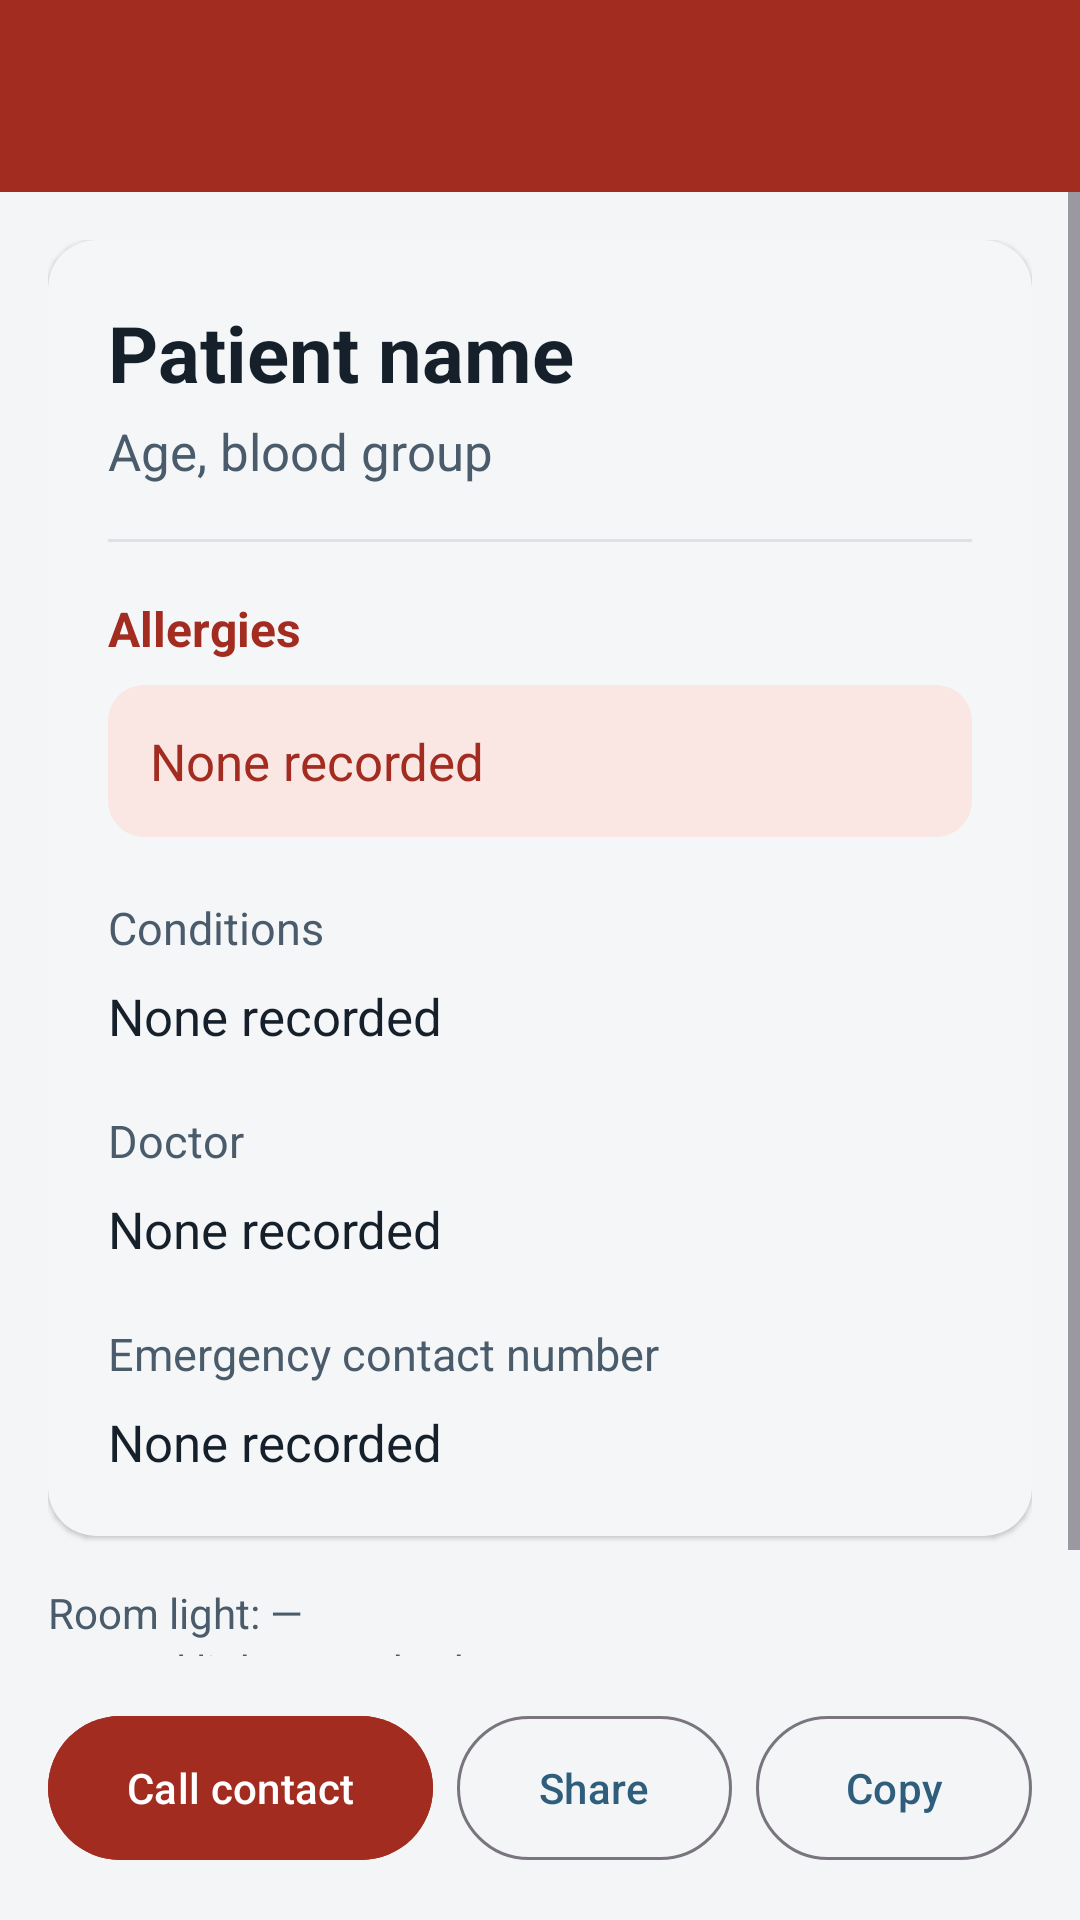

Reconstruct the res/layout file that produces this screen, plus the resources it refers to.
<!-- AndroidManifest.xml: application theme Theme.KinKeeper -->
<!-- res/layout/activity_emergency.xml -->
<?xml version="1.0" encoding="utf-8"?>
<LinearLayout xmlns:android="http://schemas.android.com/apk/res/android"
    xmlns:app="http://schemas.android.com/apk/res-auto"
    android:layout_width="match_parent"
    android:layout_height="match_parent"
    android:background="@color/page"
    android:orientation="vertical">

    <com.google.android.material.appbar.MaterialToolbar
        android:id="@+id/toolbar"
        style="@style/ScreenToolbar"
        android:layout_width="match_parent"
        android:layout_height="?attr/actionBarSize"
        android:background="@color/danger"
        app:navigationIcon="@drawable/ic_back" />

    <ScrollView
        android:layout_width="match_parent"
        android:layout_height="0dp"
        android:layout_weight="1">

        <LinearLayout
            android:layout_width="match_parent"
            android:layout_height="wrap_content"
            android:orientation="vertical"
            android:padding="16dp">

            <com.google.android.material.card.MaterialCardView
                android:id="@+id/cardBody"
                style="@style/CardBase"
                android:layout_width="match_parent"
                android:layout_height="wrap_content">

                <LinearLayout
                    android:layout_width="match_parent"
                    android:layout_height="wrap_content"
                    android:orientation="vertical"
                    android:padding="20dp">

                    <TextView
                        android:id="@+id/textName"
                        android:layout_width="match_parent"
                        android:layout_height="wrap_content"
                        android:text="Patient name"
                        android:textColor="@color/ink"
                        android:textSize="26sp"
                        android:textStyle="bold" />

                    <TextView
                        android:id="@+id/textAgeBlood"
                        android:layout_width="match_parent"
                        android:layout_height="wrap_content"
                        android:layout_marginTop="4dp"
                        android:text="Age, blood group"
                        android:textColor="@color/slate"
                        android:textSize="17sp" />

                    <View
                        android:layout_width="match_parent"
                        android:layout_height="1dp"
                        android:layout_marginTop="18dp"
                        android:layout_marginBottom="18dp"
                        android:background="@color/hairline" />

                    <TextView
                        android:id="@+id/labelAllergies"
                        android:layout_width="match_parent"
                        android:layout_height="wrap_content"
                        android:text="@string/allergies_heading"
                        android:textColor="@color/danger"
                        android:textSize="16sp"
                        android:textStyle="bold" />

                    <TextView
                        android:id="@+id/textAllergies"
                        android:layout_width="match_parent"
                        android:layout_height="wrap_content"
                        android:layout_marginTop="8dp"
                        android:background="@drawable/bg_block_danger"
                        android:padding="14dp"
                        android:text="None recorded"
                        android:textColor="@color/danger"
                        android:textSize="17sp" />

                    <TextView
                        style="@style/SectionLabel"
                        android:layout_width="wrap_content"
                        android:layout_height="wrap_content"
                        android:layout_marginTop="20dp"
                        android:text="@string/p_conditions" />

                    <TextView
                        android:id="@+id/textConditions"
                        android:layout_width="match_parent"
                        android:layout_height="wrap_content"
                        android:text="None recorded"
                        android:textColor="@color/ink"
                        android:textSize="17sp" />

                    <TextView
                        style="@style/SectionLabel"
                        android:layout_width="wrap_content"
                        android:layout_height="wrap_content"
                        android:layout_marginTop="20dp"
                        android:text="@string/p_doctor" />

                    <TextView
                        android:id="@+id/textDoctor"
                        android:layout_width="match_parent"
                        android:layout_height="wrap_content"
                        android:text="None recorded"
                        android:textColor="@color/ink"
                        android:textSize="17sp" />

                    <TextView
                        style="@style/SectionLabel"
                        android:layout_width="wrap_content"
                        android:layout_height="wrap_content"
                        android:layout_marginTop="20dp"
                        android:text="@string/p_contact" />

                    <TextView
                        android:id="@+id/textContact"
                        android:layout_width="match_parent"
                        android:layout_height="wrap_content"
                        android:text="None recorded"
                        android:textColor="@color/ink"
                        android:textSize="17sp" />

                </LinearLayout>
            </com.google.android.material.card.MaterialCardView>

            <TextView
                android:id="@+id/textLight"
                android:layout_width="match_parent"
                android:layout_height="wrap_content"
                android:layout_marginTop="16dp"
                android:text="Room light: —"
                android:textColor="@color/slate"
                android:textSize="14sp" />

            <TextView
                android:id="@+id/textContrastState"
                android:layout_width="match_parent"
                android:layout_height="wrap_content"
                android:layout_marginBottom="8dp"
                android:text="Normal light: standard text"
                android:textColor="@color/slate"
                android:textSize="14sp" />

        </LinearLayout>
    </ScrollView>

    <LinearLayout
        android:layout_width="match_parent"
        android:layout_height="wrap_content"
        android:orientation="horizontal"
        android:padding="16dp">

        <com.google.android.material.button.MaterialButton
            android:id="@+id/buttonCall"
            android:layout_width="0dp"
            android:layout_height="56dp"
            android:layout_weight="1.4"
            android:backgroundTint="@color/danger"
            android:text="@string/call" />

        <com.google.android.material.button.MaterialButton
            android:id="@+id/buttonShare"
            style="@style/Widget.Material3.Button.OutlinedButton"
            android:layout_width="0dp"
            android:layout_height="56dp"
            android:layout_marginStart="8dp"
            android:layout_weight="1"
            android:text="@string/share" />

        <com.google.android.material.button.MaterialButton
            android:id="@+id/buttonCopy"
            style="@style/Widget.Material3.Button.OutlinedButton"
            android:layout_width="0dp"
            android:layout_height="56dp"
            android:layout_marginStart="8dp"
            android:layout_weight="1"
            android:text="@string/copy" />
    </LinearLayout>
</LinearLayout>
<!-- resources referenced by this layout -->
<resources>
  <color name="danger">#A32C21</color>
  <color name="hairline">#DCE2E8</color>
  <color name="ink">#16202B</color>
  <color name="page">#F3F5F7</color>
  <color name="slate">#4A5B6B</color>
  <!-- drawable bg_block_danger (drawable) -->
  <?xml version="1.0" encoding="utf-8"?>
  <shape xmlns:android="http://schemas.android.com/apk/res/android" android:shape="rectangle">
      <solid android:color="@color/danger_tint" />
      <corners android:radius="12dp" />
  </shape>
  <string name="allergies_heading">Allergies</string>
  <string name="call">Call contact</string>
  <string name="copy">Copy</string>
  <string name="p_conditions">Conditions</string>
  <string name="p_contact">Emergency contact number</string>
  <string name="p_doctor">Doctor</string>
  <string name="share">Share</string>
  <style name="CardBase" parent="Widget.Material3.CardView.Elevated">
          <item name="cardCornerRadius">16dp</item>
          <item name="cardElevation">1dp</item>
          <item name="cardBackgroundColor">@color/surface</item>
      </style>
  <style name="ScreenToolbar" parent="Widget.Material3.Toolbar">
          <item name="android:background">@color/primary</item>
          <item name="titleTextColor">@color/white</item>
          <item name="navigationIconTint">@color/white</item>
          <item name="android:elevation">2dp</item>
      </style>
  <style name="SectionLabel">
          <item name="android:textSize">15sp</item>
          <item name="android:textColor">@color/slate</item>
          <item name="android:paddingBottom">8dp</item>
      </style>
  <style name="Theme.KinKeeper" parent="Theme.Material3.Light.NoActionBar">
          <item name="colorPrimary">@color/primary</item>
          <item name="colorOnPrimary">@color/white</item>
          <item name="colorSecondary">@color/amber</item>
          <item name="android:colorBackground">@color/page</item>
          <item name="colorSurface">@color/surface</item>
          <item name="android:statusBarColor">@color/primary_dark</item>
          <item name="android:textColorPrimary">@color/ink</item>
          <item name="android:windowLightStatusBar" tools:targetApi="m">false</item>
      </style>
  <color name="danger_tint">#FAE6E3</color>
  <color name="surface">#FFFFFF</color>
  <color name="primary">#2F5D7C</color>
  <color name="white">#FFFFFF</color>
  <color name="amber">#C97A1E</color>
  <color name="primary_dark">#1E4058</color>
</resources>
